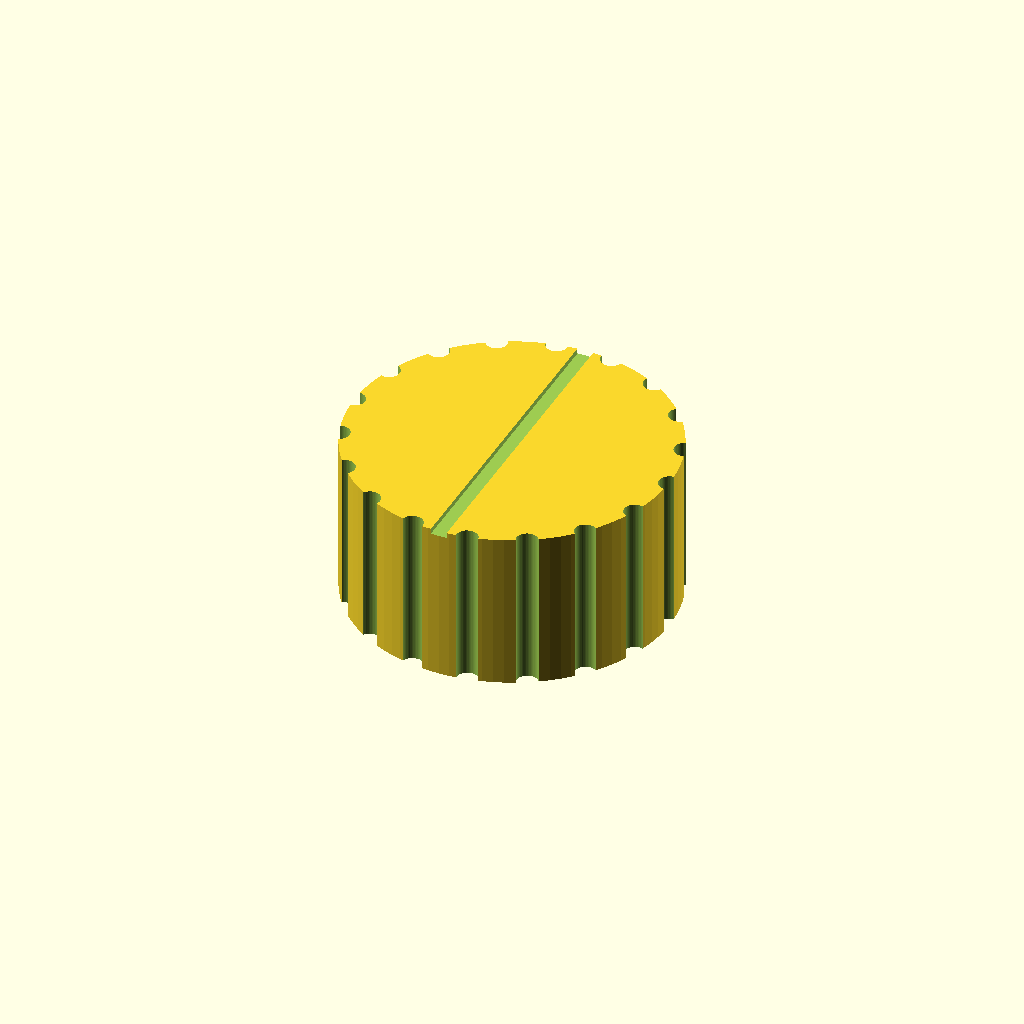
Cell 1 — every parameter at its default value.
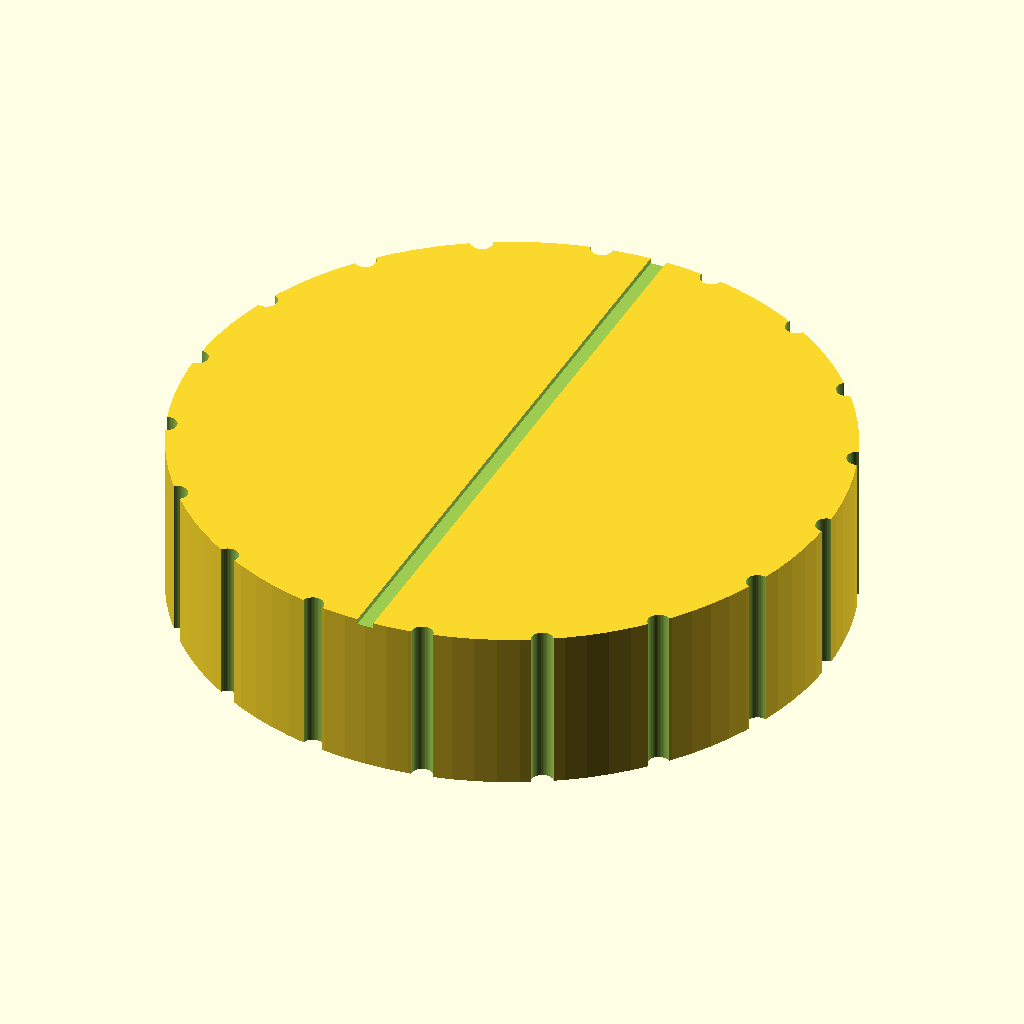
Cell 2: the same model with knob_d = 60.
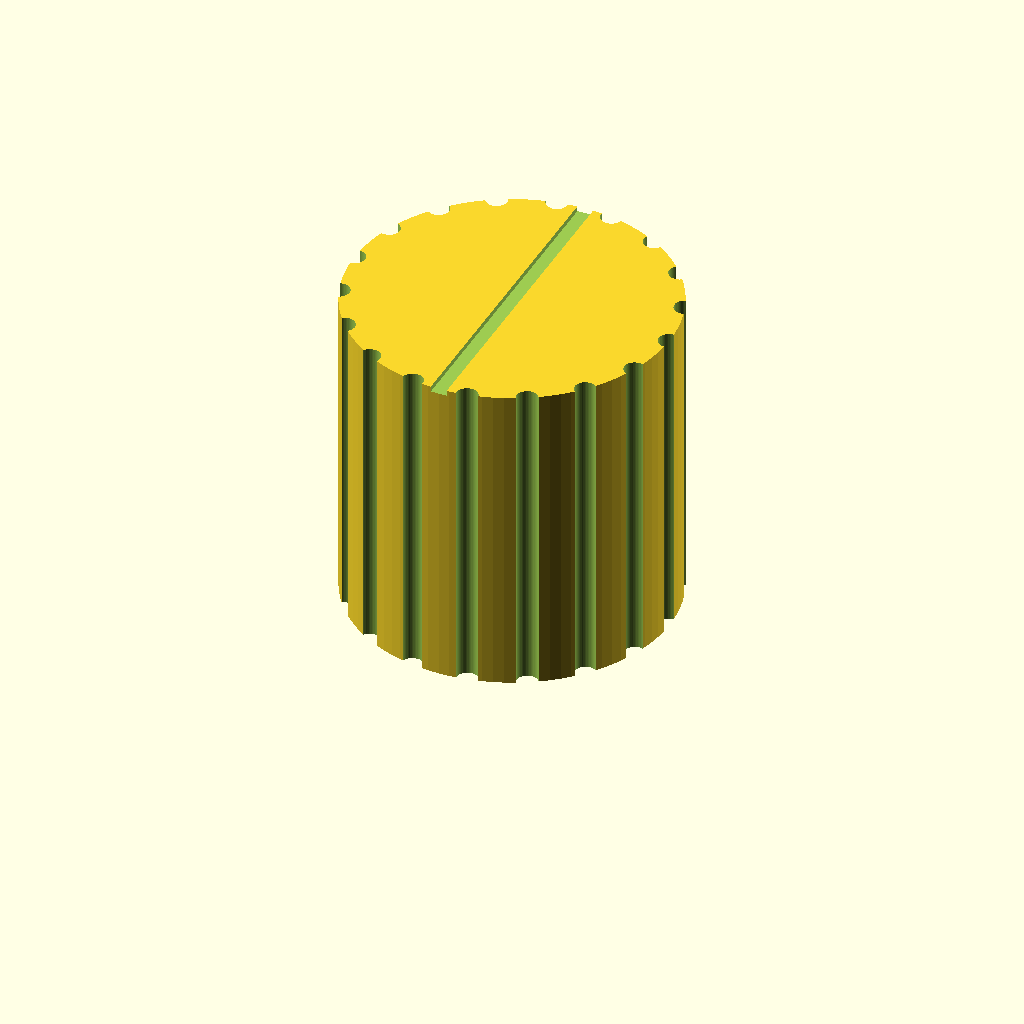
Cell 3 — knob_h set to 30, the other parameters unchanged.
One fixed orthographic camera (rotation 55°, 0°, 25°; colour scheme Cornfield) for every cell.
The OpenSCAD source (bench/results/gpu-v3-g4/code/scadcoder-v3/dshaft_knob_6mm_s0_a1.scad):
// Replacement knob for hotplate stirrer with 6 mm D-shaft
// Print orientation: side facing hotplate down on bed (z = 0)

$fn = 96;

// ---- Knob body ----
knob_d      = 30;    // knob outer diameter
knob_h      = 15;    // knob height

// ---- D-shaped blind bore ----
bore_d      = 6.2;   // bore circle diameter
bore_flat   = 4.7;   // distance from flat to opposite side of circle
bore_depth  = 12;    // bore depth from bottom face

// ---- Grip grooves ----
groove_n    = 18;    // number of grooves
groove_d    = 2;     // groove (half-cylinder) diameter, centred on outer surface

// ---- Pointer groove ----
pointer_w   = 1.5;   // pointer groove width
pointer_d   = 1;     // pointer groove depth

// ---- Misc ----
eps         = 0.5;   // overcut for clean boolean differences

// Derived
bore_r      = bore_d / 2;
flat_x      = bore_flat - bore_r;   // flat position from bore centre (1.8 mm)

module d_bore_2d() {
    intersection() {
        circle(d = bore_d);
        // keep everything from the far side of the circle up to the flat
        translate([-bore_r - eps, -bore_r - eps])
            square([flat_x + bore_r + eps, bore_d + 2 * eps]);
    }
}

difference() {
    // Main body
    cylinder(d = knob_d, h = knob_h);

    // D-shaped blind bore from the bottom face
    translate([0, 0, -eps])
        linear_extrude(height = bore_depth + eps)
            d_bore_2d();

    // Vertical grip grooves along full height
    for (i = [0 : groove_n - 1])
        rotate([0, 0, i * 360 / groove_n])
            translate([knob_d / 2, 0, -eps])
                cylinder(d = groove_d, h = knob_h + 2 * eps, $fn = 48);

    // Pointer groove on top face, from centre to outer edge
    translate([0, 0, knob_h - eps])
        intersection() {
            cylinder(d = knob_d + 2 * eps, h = eps + 0.01);
            translate([-pointer_w / 2, -knob_d / 2 - eps])
                square([pointer_w, knob_d + 2 * eps]);
        }
}
Customizer parameters (derived from the source; name, type, default, range or options):
knob_d: number, default 30
knob_h: number, default 15
bore_d: number, default 6.2
bore_flat: number, default 4.7
bore_depth: number, default 12
groove_n: number, default 18
groove_d: number, default 2
pointer_w: number, default 1.5
pointer_d: number, default 1
eps: number, default 0.5
